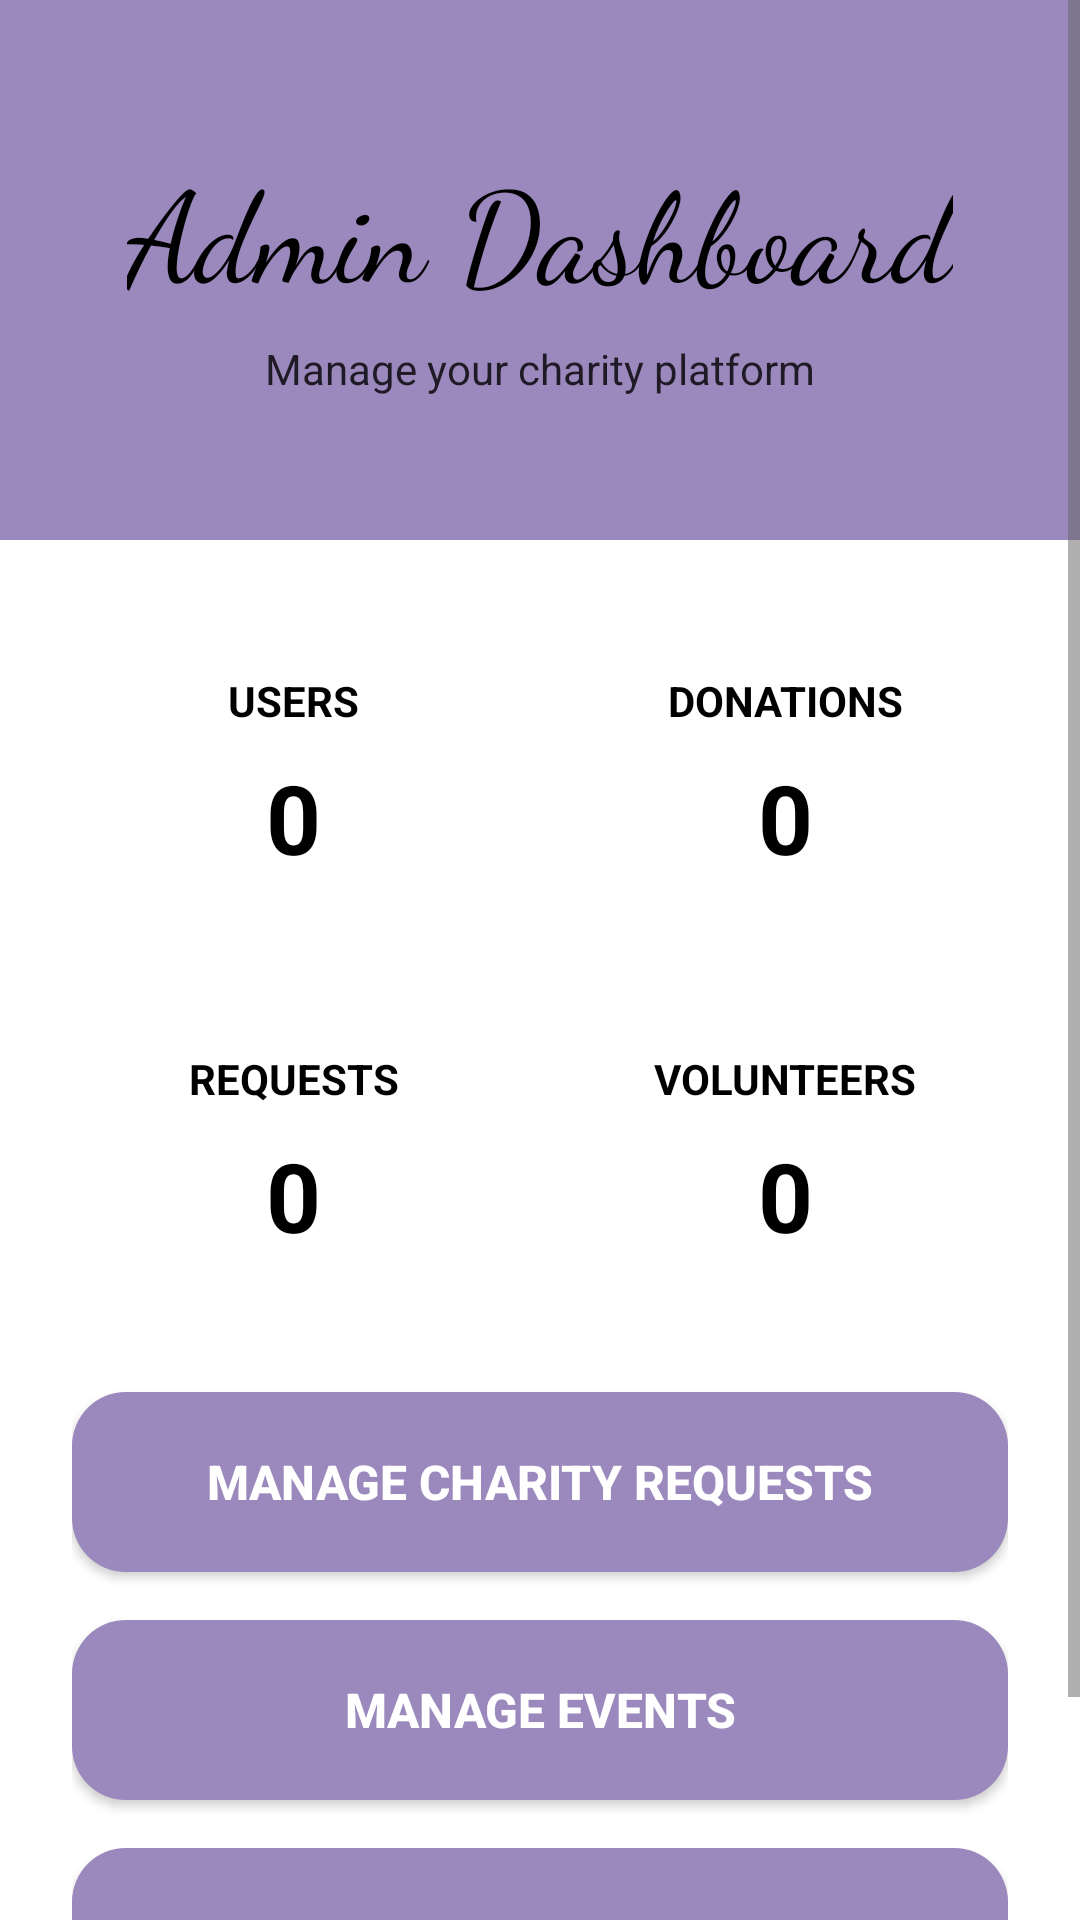

Write the Android layout XML for this screen, with the resource values it uses.
<!-- AndroidManifest.xml: activity theme Theme.DasteTaawun.NoActionBar -->
<!-- res/layout/activity_admin_dashboard.xml -->
<?xml version="1.0" encoding="utf-8"?>

<ScrollView xmlns:android="http://schemas.android.com/apk/res/android"
    android:layout_width="match_parent"
    android:layout_height="match_parent"
    android:background="#FFFFFF"
    android:fillViewport="true">

    <LinearLayout
        android:layout_width="match_parent"
        android:layout_height="wrap_content"
        android:orientation="vertical">

        
        <RelativeLayout
            android:layout_width="match_parent"
            android:layout_height="180dp"
            android:background="#9B88BD"
            android:gravity="center">

            <LinearLayout
                android:layout_width="wrap_content"
                android:layout_height="wrap_content"
                android:orientation="vertical"
                android:gravity="center"
                android:layout_centerInParent="true">

                <TextView
                    android:layout_width="wrap_content"
                    android:layout_height="wrap_content"
                    android:text="Admin Dashboard"
                    android:textSize="42sp"
                    android:textColor="#000000"
                    android:fontFamily="cursive"
                    android:layout_marginBottom="8dp" />

                <TextView
                    android:layout_width="wrap_content"
                    android:layout_height="wrap_content"
                    android:text="Manage your charity platform"
                    android:textSize="14sp"
                    android:textColor="#000000"
                    android:alpha="0.8" />

            </LinearLayout>

        </RelativeLayout>

        
        <LinearLayout
            android:layout_width="match_parent"
            android:layout_height="wrap_content"
            android:orientation="vertical"
            android:padding="24dp">

            
            <LinearLayout
                android:layout_width="match_parent"
                android:layout_height="wrap_content"
                android:orientation="vertical"
                android:layout_marginBottom="24dp">

                
                <LinearLayout
                    android:layout_width="match_parent"
                    android:layout_height="wrap_content"
                    android:orientation="horizontal"
                    android:weightSum="2"
                    android:layout_marginBottom="16dp">

                    
                    <LinearLayout
                        android:layout_width="0dp"
                        android:layout_height="wrap_content"
                        android:layout_weight="1"
                        android:orientation="vertical"
                        android:background="@drawable/pistachio_card"
                        android:padding="20dp"
                        android:layout_marginEnd="8dp"
                        android:elevation="2dp"
                        android:gravity="center">

                        <TextView
                            android:layout_width="wrap_content"
                            android:layout_height="wrap_content"
                            android:text="USERS"
                            android:textSize="14sp"
                            android:textColor="#000000"
                            android:textStyle="bold"
                            android:layout_marginBottom="8dp" />

                        <TextView
                            android:id="@+id/totalUsersTextView"
                            android:layout_width="wrap_content"
                            android:layout_height="wrap_content"
                            android:text="0"
                            android:textColor="#000000"
                            android:textSize="32sp"
                            android:textStyle="bold" />

                    </LinearLayout>

                    
                    <LinearLayout
                        android:layout_width="0dp"
                        android:layout_height="wrap_content"
                        android:layout_weight="1"
                        android:orientation="vertical"
                        android:background="@drawable/pistachio_card"
                        android:padding="20dp"
                        android:layout_marginStart="8dp"
                        android:elevation="2dp"
                        android:gravity="center">

                        <TextView
                            android:layout_width="wrap_content"
                            android:layout_height="wrap_content"
                            android:text="DONATIONS"
                            android:textSize="14sp"
                            android:textColor="#000000"
                            android:textStyle="bold"
                            android:layout_marginBottom="8dp" />

                        <TextView
                            android:id="@+id/totalDonationsTextView"
                            android:layout_width="wrap_content"
                            android:layout_height="wrap_content"
                            android:text="0"
                            android:textColor="#000000"
                            android:textSize="32sp"
                            android:textStyle="bold" />

                    </LinearLayout>

                </LinearLayout>

                
                <LinearLayout
                    android:layout_width="match_parent"
                    android:layout_height="wrap_content"
                    android:orientation="horizontal"
                    android:weightSum="2">

                    
                    <LinearLayout
                        android:layout_width="0dp"
                        android:layout_height="wrap_content"
                        android:layout_weight="1"
                        android:orientation="vertical"
                        android:background="@drawable/pistachio_card"
                        android:padding="20dp"
                        android:layout_marginEnd="8dp"
                        android:elevation="2dp"
                        android:gravity="center">

                        <TextView
                            android:layout_width="wrap_content"
                            android:layout_height="wrap_content"
                            android:text="REQUESTS"
                            android:textSize="14sp"
                            android:textColor="#000000"
                            android:textStyle="bold"
                            android:layout_marginBottom="8dp" />

                        <TextView
                            android:id="@+id/totalRequestsTextView"
                            android:layout_width="wrap_content"
                            android:layout_height="wrap_content"
                            android:text="0"
                            android:textColor="#000000"
                            android:textSize="32sp"
                            android:textStyle="bold" />

                    </LinearLayout>

                    
                    <LinearLayout
                        android:layout_width="0dp"
                        android:layout_height="wrap_content"
                        android:layout_weight="1"
                        android:orientation="vertical"
                        android:background="@drawable/pistachio_card"
                        android:padding="20dp"
                        android:layout_marginStart="8dp"
                        android:elevation="2dp"
                        android:gravity="center">

                        <TextView
                            android:layout_width="wrap_content"
                            android:layout_height="wrap_content"
                            android:text="VOLUNTEERS"
                            android:textSize="14sp"
                            android:textColor="#000000"
                            android:textStyle="bold"
                            android:layout_marginBottom="8dp" />

                        <TextView
                            android:id="@+id/totalVolunteersTextView"
                            android:layout_width="wrap_content"
                            android:layout_height="wrap_content"
                            android:text="0"
                            android:textColor="#000000"
                            android:textSize="32sp"
                            android:textStyle="bold" />

                    </LinearLayout>

                </LinearLayout>

            </LinearLayout>

            
            <Button
                android:id="@+id/manageRequestsButton"
                android:layout_width="match_parent"
                android:layout_height="60dp"
                android:text="MANAGE CHARITY REQUESTS"
                android:textColor="#FFFFFF"
                android:textSize="16sp"
                android:textStyle="bold"
                android:background="@drawable/purple_button"
                android:elevation="4dp"
                android:layout_marginBottom="16dp" />

            <Button
                android:id="@+id/manageEventsButton"
                android:layout_width="match_parent"
                android:layout_height="60dp"
                android:text="MANAGE EVENTS"
                android:textColor="#FFFFFF"
                android:textSize="16sp"
                android:textStyle="bold"
                android:background="@drawable/purple_button"
                android:elevation="4dp"
                android:layout_marginBottom="16dp" />

            <Button
                android:id="@+id/viewUsersButton"
                android:layout_width="match_parent"
                android:layout_height="60dp"
                android:text="VIEW ALL USERS"
                android:textColor="#FFFFFF"
                android:textSize="16sp"
                android:textStyle="bold"
                android:background="@drawable/purple_button"
                android:elevation="4dp"
                android:layout_marginBottom="24dp" />

            
            <ProgressBar
                android:id="@+id/progressBar"
                android:layout_width="wrap_content"
                android:layout_height="wrap_content"
                android:indeterminateTint="#9B88BD"
                android:visibility="gone"
                android:layout_gravity="center"
                android:layout_marginBottom="24dp" />

        </LinearLayout>

    </LinearLayout>

</ScrollView>
<!-- resources referenced by this layout -->
<resources>
  <!-- drawable purple_button (drawable) -->
  <?xml version="1.0" encoding="utf-8"?>
  
  <shape xmlns:android="http://schemas.android.com/apk/res/android">
      <solid android:color="#9B88BD" />
      <corners android:radius="18dp" />
  </shape>
  <style name="Theme.DasteTaawun.NoActionBar" parent="Theme.DasteTaawun">
          <item name="windowActionBar">false</item>
          <item name="windowNoTitle">true</item>
          <item name="android:windowFullscreen">false</item>
      </style>
  <style name="Theme.DasteTaawun" parent="Theme.MaterialComponents.DayNight.DarkActionBar">
          
          <item name="colorPrimary">@color/primary_color</item>
          <item name="colorPrimaryVariant">@color/primary_dark</item>
          <item name="colorOnPrimary">@color/white</item>
          
          <item name="colorSecondary">@color/accent_color</item>
          <item name="colorSecondaryVariant">@color/accent_dark</item>
          <item name="colorOnSecondary">@color/black</item>
          
          <item name="android:statusBarColor">@color/primary_dark</item>
          
          <item name="android:windowBackground">@color/background_white</item>
          
          <item name="android:textColorPrimary">@color/text_primary</item>
          <item name="android:textColorSecondary">@color/text_secondary</item>
          <item name="android:textColorHint">@color/text_hint</item>
      </style>
  <color name="primary_color">#9B88BD</color>
  <color name="primary_dark">#7B6B8E</color>
  <color name="white">#FFFFFF</color>
  <color name="accent_color">#A4BE7B</color>
  <color name="accent_dark">#7A9B5E</color>
  <color name="black">#000000</color>
  <color name="background_white">#FFFFFF</color>
  <color name="text_primary">#000000</color>
  <color name="text_secondary">#666666</color>
  <color name="text_hint">#999999</color>
</resources>
